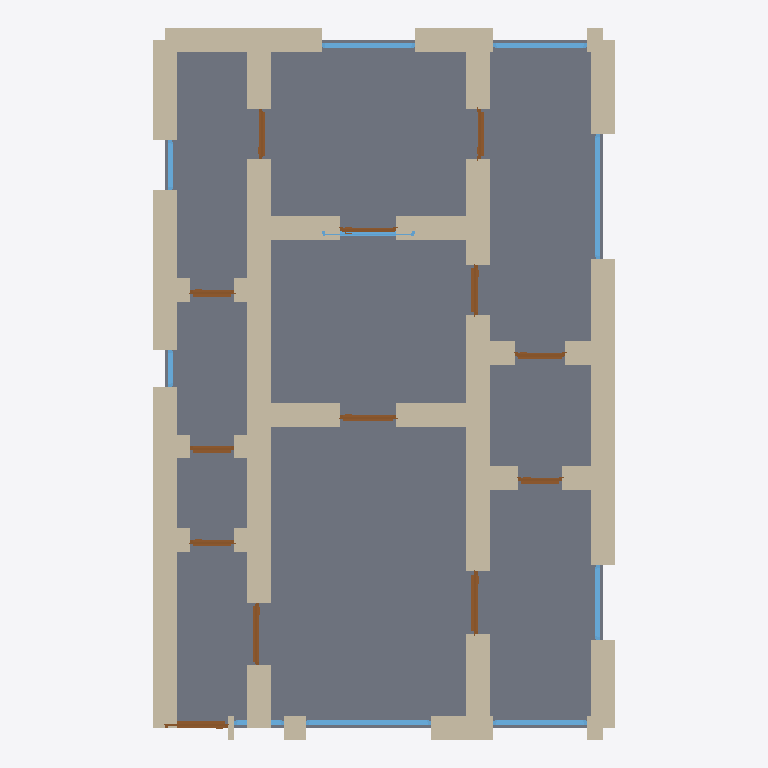
Plan cut of the same IFC building model at storey 'Ground Floor' (level 0.00 m, cut at 1.40 m), seen from above with north up, elements coloured by IFC class: 43 walls (beige), 13 doors (brown), 10 windows (light blue), 1 slab (grey). Cut surfaces are drawn darker.
Extent 7.4 m × 11.4 m × 3.5 m (x, y, z). Storeys (1): Ground Floor at 0.00 m. Elements (67): 43 IfcWall, 13 IfcDoor, 10 IfcWindow, 1 IfcSlab.

HEADER;
FILE_DESCRIPTION(('ViewDefinition[DesignTransferView]'),'2;1');
FILE_NAME('/dev/null','2026-05-05T16:12:14+05:30',(''),(''),'IfcOpenShell 0.8.5','IfcOpenShell 0.8.5','Nobody');
FILE_SCHEMA(('IFC4'));
ENDSEC;
DATA;
#1=IFCPROJECT('0YQUvanvjB5wI367fymfgx',$,'A Porto Ribeira/Sé narrow townhouse single-floor variant — t',$,$,$,$,(#10),#5);
#12=IFCSITE('00VMa9laP5WeGlLxZbYlhv',$,'Site',$,$,$,$,$,$,$,$,$,$,$);
#13=IFCBUILDING('1BBhF9jkn9guoCkg8ihoP8',$,'Building',$,$,$,$,$,$,$,$,$);
#16=IFCBUILDINGSTOREY('3vPfCmC1T22Og7SSpAkJEV',$,'Ground Floor',$,$,#22,$,$,$,$);
#2886=IFCSLAB('1cAUD9sfbEKOk6bXbP4DvD',$,'Floor',$,$,#2903,#2898,$,.FLOOR.);
#288=IFCWALL('2VCphfpwb3QvoU$LWZiWox',$,'Exterior Wall',$,$,#309,#304,$,$);
#134=IFCWALL('24OsFKHtD6pA6YZM5Iafeq',$,'Exterior Wall',$,$,#155,#150,$,$);
#266=IFCWALL('20UcTZfVTEBRM2ftSucjUV',$,'Exterior Wall',$,$,#287,#282,$,$);
#222=IFCWALL('25$ZaYvyP6chDRIncAI_hP',$,'Exterior Wall',$,$,#243,#238,$,$);
#706=IFCWALL('35cwDDpTn34R9Lh8sLrlSe',$,'Interior Wall',$,$,#727,#722,$,$);
#244=IFCWALL('1ep0lIGlz7XwKZoWt$tAJS',$,'Exterior Wall',$,$,#265,#260,$,$);
#420=IFCWALL('0dW$YRLJ5Dy9QXosMuAgt$',$,'Interior Wall',$,$,#441,#436,$,$);
#156=IFCWALL('3eb8pnECTES9$AcuvXO5dx',$,'Exterior Wall',$,$,#177,#172,$,$);
#508=IFCWALL('0Qte9knDb8$RTKMu_c2Sb4',$,'Interior Wall',$,$,#529,#524,$,$);
#112=IFCWALL('2XOsUt2PT7vgzvAQlTEXF0',$,'Exterior Wall',$,$,#133,#128,$,$);
#398=IFCWALL('0W7Ewzx2X9j8tnoZFQIqf7',$,'Interior Wall',$,$,#419,#414,$,$);
#464=IFCWALL('1_AKKTSyv6VQphcqh5hyVw',$,'Interior Wall',$,$,#485,#480,$,$);
#486=IFCWALL('0Zq0P_KLP2s8JDYwp7QndM',$,'Interior Wall',$,$,#507,#502,$,$);
#816=IFCWALL('0bobEIuWf9hgfBNN1h66ha',$,'Interior Wall',$,$,#837,#832,$,$);
#838=IFCWALL('0ptuwRggH92vvYX07zLYak',$,'Interior Wall',$,$,#859,#854,$,$);
#200=IFCWALL('28IcvG6f1Alx4cBbKhYiNw',$,'Exterior Wall',$,$,#221,#216,$,$);
#310=IFCWALL('2_ept$GE14MfCMQpFhpV5N',$,'Interior Wall',$,$,#331,#326,$,$);
#332=IFCWALL('3aUMNcIR1CtBXZt3PYrWnZ',$,'Interior Wall',$,$,#353,#348,$,$);
#948=IFCWALL('1MdKvigcPFMgdnurjjcnaD',$,'Interior Wall',$,$,#969,#964,$,$);
#904=IFCWALL('1JyLEc3lv5fg5kLrXcz10V',$,'Interior Wall',$,$,#925,#920,$,$);
#68=IFCWALL('2$i4xMGZPAzx4yni$SBJrT',$,'Exterior Wall',$,$,#89,#84,$,$);
#442=IFCWALL('1UAc920k99PvlqMNvcEIuB',$,'Interior Wall',$,$,#463,#458,$,$);
#926=IFCWALL('1qa_uw0FfBNgt3qNjVmszT',$,'Interior Wall',$,$,#947,#942,$,$);
#882=IFCWALL('0kgcRLHZv7Mf193R3jJOHK',$,'Interior Wall',$,$,#903,#898,$,$);
#684=IFCWALL('1FctQojvH1rON5J9tkTaNZ',$,'Interior Wall',$,$,#705,#700,$,$);
#860=IFCWALL('0i2DG5QDrAKwvvG6imfNcg',$,'Interior Wall',$,$,#881,#876,$,$);
#772=IFCWALL('0ncw4uce1C_fA1r5Yjvdzt',$,'Interior Wall',$,$,#793,#788,$,$);
#662=IFCWALL('1kbl4DKmTAheZNksRnqLlC',$,'Interior Wall',$,$,#683,#678,$,$);
#794=IFCWALL('1DR6TddLX1KQCuF3rGxhgD',$,'Interior Wall',$,$,#815,#810,$,$);
#552=IFCWALL('0yaAVqz9rBtxtxb_2$kMDF',$,'Interior Wall',$,$,#573,#568,$,$);
#574=IFCWALL('0MbHgmJ$bCOA$7ijqx3U5T',$,'Interior Wall',$,$,#595,#590,$,$);
#640=IFCWALL('11x$ksQIbALwl9m_8jySs$',$,'Interior Wall',$,$,#661,#656,$,$);
#2075=IFCWINDOW('0tRx_bMCnASAOGk2dGTKeF',$,'Window',$,$,#2129,#2124,$,1.2,2.0,$,$,$);
#2460=IFCWINDOW('2CIi3MXbXFUwcgDmKNpwlP',$,'Window',$,$,#2514,#2509,$,1.2,2.0,$,$,$);
#530=IFCWALL('3nofqTL3j3OB9FZ0Dk450t',$,'Interior Wall',$,$,#551,#546,$,$);
#728=IFCWALL('1KRJdsJtv0KRfmw0qopf4u',$,'Interior Wall',$,$,#749,#744,$,$);
#46=IFCWALL('33i4KIm2f7lRnqdvVsoEcy',$,'Exterior Wall',$,$,#67,#62,$,$);
#2185=IFCWINDOW('3jbCw4G_9B_QCCa3NQL7YD',$,'Window',$,$,#2239,#2234,$,1.2,1.5,$,$,$);
#2405=IFCWINDOW('0VXhVf02z6LP8xGrfXbKPy',$,'Window',$,$,#2459,#2454,$,1.2,1.5,$,$,$);
#2350=IFCWINDOW('2f5$pR5H11mfJ6nMqpAEGr',$,'Window',$,$,#2404,#2399,$,1.2,1.5,$,$,$);
#354=IFCWALL('2vU8KxIMHDlRSrYWUSLD8k',$,'Interior Wall',$,$,#375,#370,$,$);
#1225=IFCDOOR('3BMj0wn7n9nRAISuEvk3L_',$,'Door',$,$,#1309,#1304,$,2.1,1.0,$,$,$);
#970=IFCDOOR('2$1RVJMGj0I8JOomJfl9SB',$,'Door',$,$,#1054,#1049,$,2.1,1.0,$,$,$);
#90=IFCWALL('2$fdwHMn945e1XRUuxtJv_',$,'Exterior Wall',$,$,#111,#106,$,$);
#178=IFCWALL('0yG2_eI7DD6R9st_R_xJt9',$,'Exterior Wall',$,$,#199,#194,$,$);
#2240=IFCWINDOW('3v0VEEtrHAhRTiSHB6_or9',$,'Window',$,$,#2294,#2289,$,1.2,1.2,$,$,$);
#1055=IFCDOOR('1AN2SdT457ov8RV7atSoHb',$,'Door',$,$,#1139,#1134,$,2.1,1.0,$,$,$);
#1650=IFCDOOR('0VobxRYrH75fVERsS9KgJH',$,'Door',$,$,#1734,#1729,$,2.1,0.8,$,$,$);
#1480=IFCDOOR('2Uls3iznX4RAn7vKo5EegW',$,'Door',$,$,#1564,#1559,$,2.1,0.9,$,$,$);
#376=IFCWALL('0TfbPJhLr4vhY3K3M2fPQx',$,'Interior Wall',$,$,#397,#392,$,$);
#750=IFCWALL('04xGUAyX9AAAbWdtYX$d0a',$,'Interior Wall',$,$,#771,#766,$,$);
#1565=IFCDOOR('19beT_Krr3lABwQNor7kY$',$,'Door',$,$,#1649,#1644,$,2.1,0.8,$,$,$);
#1735=IFCDOOR('1J264yiP9FgwNgR4vix3Kx',$,'Door',$,$,#1819,#1814,$,2.1,0.7,$,$,$);
#596=IFCWALL('2XFjjhhujBvxzb_KijA_6Q',$,'Interior Wall',$,$,#617,#612,$,$);
#618=IFCWALL('22ct8fV093w9SGoyMUcEH1',$,'Interior Wall',$,$,#639,#634,$,$);
#1905=IFCDOOR('31_En2bEH0AfsLO_A6RV31',$,'Door',$,$,#1989,#1984,$,2.1,0.8,$,$,$);
#1990=IFCDOOR('0Z9dyOYcTFoxkxWDe$XGxK',$,'Door',$,$,#2074,#2069,$,2.1,0.8,$,$,$);
#1395=IFCDOOR('1zU0aUQrb7suTfOVykeb$V',$,'Door',$,$,#1479,#1474,$,2.1,0.7,$,$,$);
#2295=IFCWINDOW('3h3UlpywP5pAmJPSUEseHG',$,'Window',$,$,#2349,#2344,$,1.2,1.5,$,$,$);
#1310=IFCDOOR('3GQg6_fF152uAqTy4kHYrr',$,'Door',$,$,#1394,#1389,$,2.1,0.7,$,$,$);
#1140=IFCDOOR('1yjBrPpED8_BEiLGfAYnGS',$,'Door',$,$,#1224,#1219,$,2.1,0.7,$,$,$);
#2570=IFCWINDOW('1$$ARjbw56JQe5PPvVktA6',$,'Window',$,$,#2624,#2619,$,1.2,0.8,$,$,$);
#1820=IFCDOOR('23OZvhu$j17h3JNKMF151z',$,'Door',$,$,#1904,#1899,$,2.1,0.9,$,$,$);
#2515=IFCWINDOW('1geDPBxGnAzuKZnmxoHx2p',$,'Window',$,$,#2569,#2564,$,1.2,0.6,$,$,$);
#23=IFCWALL('35rNhwktf8NQA1muhp1O5Q',$,'Exterior Wall',$,$,#45,#39,$,$);
#2130=IFCWINDOW('0Wkps6T7f4weduIbtiJrSM',$,'Window',$,$,#2184,#2179,$,1.2,0.8,$,$,$);
ENDSEC;
